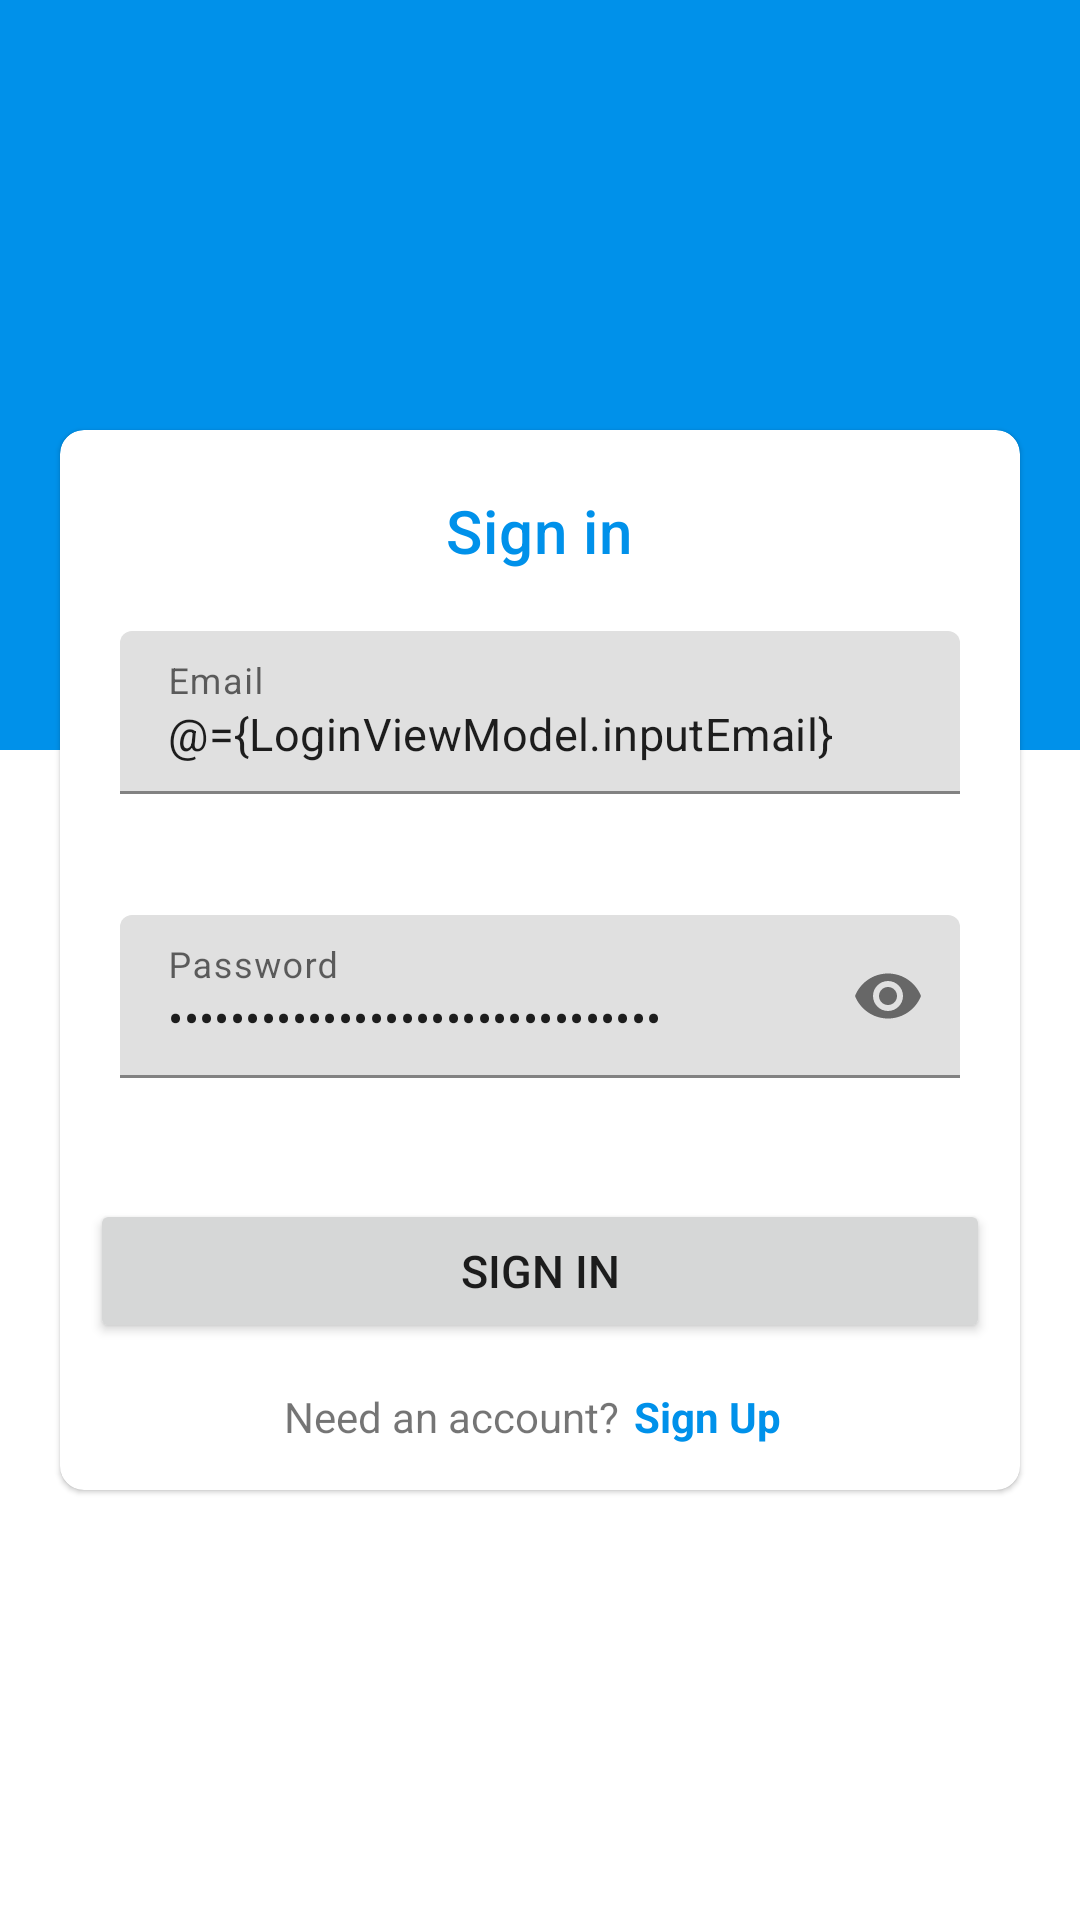

Layout XML and referenced resources for this Android screen:
<!-- AndroidManifest.xml: application theme AppTheme -->
<!-- res/layout/activity_login.xml -->
<?xml version="1.0" encoding="utf-8"?>
<layout xmlns:android="http://schemas.android.com/apk/res/android"
    xmlns:app="http://schemas.android.com/apk/res-auto"
    xmlns:tools="http://schemas.android.com/tools">

    <data>

        <variable
            name="LoginViewModel"
            type="com.sort.feriaapp.viewmodels.LoginViewModel" />
    </data>

    <androidx.constraintlayout.widget.ConstraintLayout
        android:layout_width="match_parent"
        android:layout_height="match_parent"
        tools:context=".ui.activities.LoginActivity">


        <ProgressBar
            android:id="@+id/progress_bar"
            android:layout_width="wrap_content"
            android:layout_height="wrap_content"
            android:indeterminate="true"
            app:layout_constraintBottom_toBottomOf="parent"
            app:layout_constraintLeft_toLeftOf="parent"
            app:layout_constraintRight_toRightOf="parent"
            app:layout_constraintTop_toTopOf="parent"
            android:elevation="2dp"
            android:visibility="gone"
            tools:visibility="gone" />

        <View
            android:id="@+id/view_template"
            android:layout_width="0dp"
            android:layout_height="250dp"
            android:background="@color/colorPrimary"
            app:layout_constraintEnd_toEndOf="parent"
            app:layout_constraintStart_toStartOf="parent"
            app:layout_constraintTop_toTopOf="parent" />

        <com.google.android.material.card.MaterialCardView
            android:id="@+id/card_form"
            android:layout_width="match_parent"
            android:layout_height="wrap_content"
            android:layout_marginHorizontal="20dp"
            android:background="@color/white"
            app:cardCornerRadius="8dp"
            app:layout_constraintLeft_toLeftOf="parent"
            app:layout_constraintRight_toRightOf="parent"
            app:layout_constraintBottom_toBottomOf="parent"
            app:layout_constraintTop_toTopOf="parent">

            <LinearLayout
                android:layout_width="match_parent"
                android:layout_height="match_parent"
                android:orientation="vertical"
                android:padding="10dp">

                <TextView
                    android:layout_width="wrap_content"
                    android:layout_height="wrap_content"
                    android:layout_gravity="center"
                    android:layout_marginVertical="10dp"
                    android:text="@string/login"
                    android:textAppearance="?attr/textAppearanceHeadline6"
                    android:textColor="@color/colorPrimary" />


                <com.google.android.material.textfield.TextInputLayout
                    android:layout_width="match_parent"
                    android:layout_height="wrap_content"
                    android:hint="@string/email_hint"
                    app:error="@{LoginViewModel.errorEmail}"
                    app:errorEnabled="true">

                    <com.google.android.material.textfield.TextInputEditText
                        android:id="@+id/editTextEmail"
                        android:layout_width="match_parent"
                        android:layout_height="wrap_content"
                        android:layout_marginHorizontal="10dp"
                        android:layout_marginVertical="10dp"
                        android:importantForAutofill="no"
                        android:inputType="textEmailAddress"
                        android:text="@={LoginViewModel.inputEmail}"
                        android:textSize="15sp" />

                </com.google.android.material.textfield.TextInputLayout>


                <com.google.android.material.textfield.TextInputLayout
                    android:layout_width="match_parent"
                    android:layout_height="wrap_content"
                    android:hint="@string/password_hint"
                    app:error="@{LoginViewModel.errorPassword}"
                    app:endIconMode="password_toggle"
                    app:errorEnabled="true">

                    <com.google.android.material.textfield.TextInputEditText
                        android:id="@+id/editTextPassword"
                        android:layout_width="match_parent"
                        android:layout_height="wrap_content"
                        android:layout_marginHorizontal="10dp"
                        android:layout_marginVertical="10dp"
                        android:importantForAutofill="no"
                        android:inputType="textPassword"
                        android:text="@={LoginViewModel.inputPassword}"
                        android:textSize="15sp" />

                </com.google.android.material.textfield.TextInputLayout>

                <Button
                    android:id="@+id/buttonGoLogin"
                    android:layout_width="match_parent"
                    android:layout_height="wrap_content"
                    android:layout_gravity="center"
                    android:layout_marginVertical="10dp"
                    android:text="@string/login"
                    android:textSize="15sp" />


                <LinearLayout
                    android:layout_width="wrap_content"
                    android:layout_height="wrap_content"
                    android:layout_gravity="center"
                    android:layout_marginVertical="5dp">

                    <TextView
                        android:layout_width="wrap_content"
                        android:layout_height="wrap_content"
                        android:text="@string/need_an_account" />

                    <TextView
                        android:layout_width="wrap_content"
                        android:layout_height="wrap_content"
                        android:layout_marginHorizontal="5dp"
                        android:text="@string/sign_up"
                        android:textColor="@color/colorPrimary"
                        android:textStyle="bold" />

                </LinearLayout>

            </LinearLayout>

        </com.google.android.material.card.MaterialCardView>


    </androidx.constraintlayout.widget.ConstraintLayout>

</layout>
<!-- resources referenced by this layout -->
<resources>
  <color name="colorPrimary">#0091EA</color>
  <string name="email_hint">Email</string>
  <string name="login">Sign in</string>
  <string name="need_an_account">Need an account?</string>
  <string name="password_hint">Password</string>
  <string name="sign_up">Sign Up</string>
  <style name="AppTheme" parent="Theme.MaterialComponents.Light.NoActionBar">
          
          <item name="colorPrimary">@color/colorPrimary</item>
          <item name="colorPrimaryDark">@color/colorPrimaryDark</item>
          <item name="colorAccent">@color/colorAccent</item>
      </style>
  <color name="colorPrimaryDark">#3700B3</color>
  <color name="colorAccent">#03DAC5</color>
  <!-- not gathered from this repository: default colours our renderer supplied (Android Studio template values) -->
  <color name="white">#FFFFFFFF</color>
</resources>
